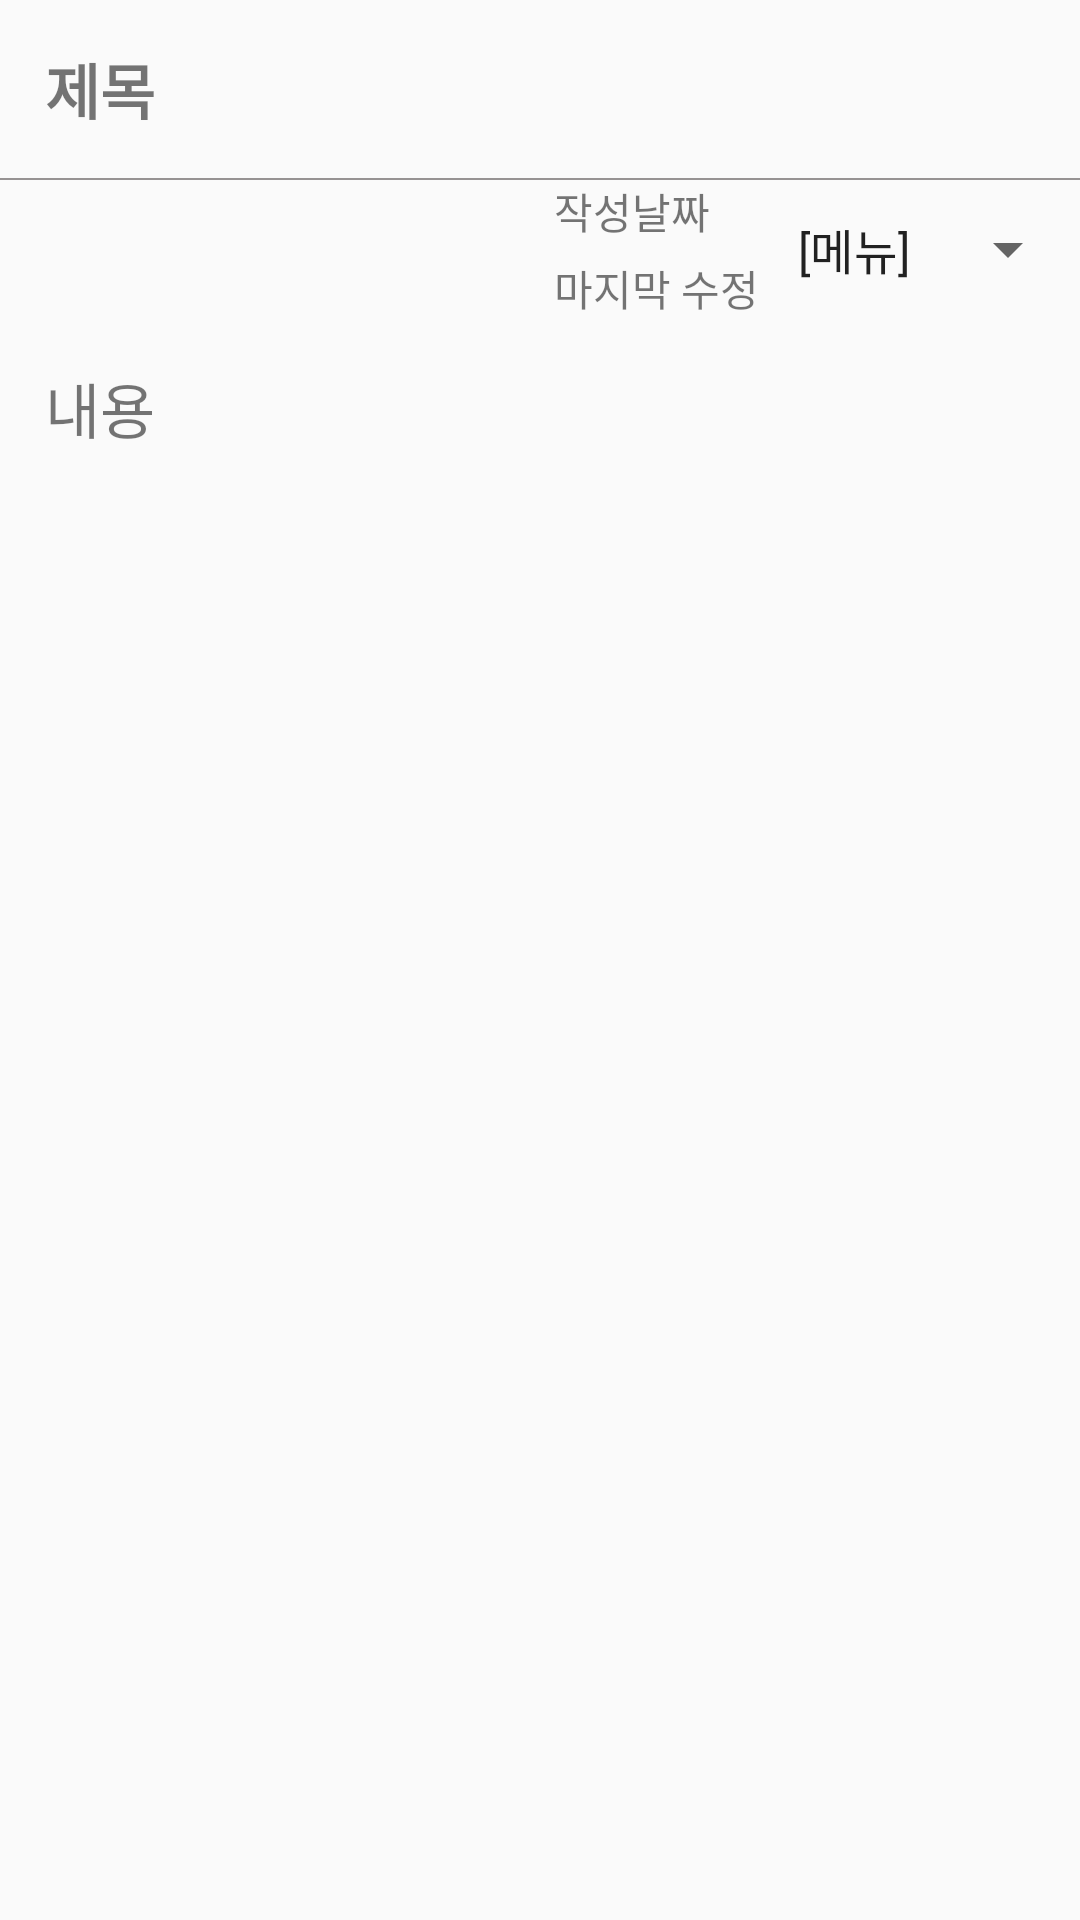

Write the Android layout XML for this screen, with the resource values it uses.
<!-- AndroidManifest.xml: application theme AppTheme -->
<!-- res/layout/activity_view.xml -->
<?xml version="1.0" encoding="utf-8"?>
<LinearLayout xmlns:android="http://schemas.android.com/apk/res/android"
    xmlns:app="http://schemas.android.com/apk/res-auto"
    xmlns:tools="http://schemas.android.com/tools"
    android:layout_width="match_parent"
    android:layout_height="match_parent"
    android:orientation="vertical"
    tools:context="com.dsm.onelinefiction.ViewActivity">

    <TextView
        android:id="@+id/txt_title"
        android:layout_width="match_parent"
        android:layout_height="wrap_content"
        android:padding="15dp"
        android:textSize="20dp"
        android:textStyle="bold"
        android:text="제목" />

    <View
        android:layout_width="match_parent"
        android:layout_height="0.5dp"
        android:background="#969292" />

    <LinearLayout
        android:layout_width="wrap_content"
        android:layout_height="wrap_content"
        android:layout_gravity="right"
        android:orientation="horizontal">

        <LinearLayout
            android:layout_width="wrap_content"
            android:layout_height="wrap_content"
            android:layout_marginRight="5dp"
            android:orientation="vertical">

            <TextView
                android:id="@+id/txt_date_create"
                android:layout_width="match_parent"
                android:layout_height="match_parent"
                android:layout_marginBottom="5dp"
                android:text="작성날짜" />

            <TextView
                android:id="@+id/txt_date_update"
                android:layout_width="match_parent"
                android:layout_height="match_parent"
                android:text="마지막 수정" />
        </LinearLayout>



        <Spinner
            android:id="@+id/spn_option"
            android:layout_width="match_parent"
            android:layout_height="match_parent"
            android:entries="@array/option" />

    </LinearLayout>

    <TextView
        android:layout_weight="1"
        android:id="@+id/txt_content"
        android:layout_width="match_parent"
        android:layout_height="wrap_content"
        android:padding="15dp"
        android:textSize="20dp"
        android:text="내용" />


</LinearLayout>
<!-- resources referenced by this layout -->
<resources>
  <string-array name="option">
          <item>[메뉴]</item>
          <item>수정</item>
          <item>삭제</item>
      </string-array>
  <style name="AppTheme" parent="Theme.AppCompat.Light.DarkActionBar">
          
          <item name="colorPrimary">#2C8B25</item>
          <item name="colorPrimaryDark">#000000</item>
          <item name="colorAccent">#2C8B25</item>
      </style>
</resources>
